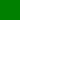
t = 0.00 s
t = 0.75 s: frame unchanged from t = 0.00 s, image omitted
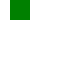
t = 1.13 s
t = 1.88 s: frame unchanged from t = 1.13 s, image omitted
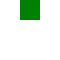
t = 2.25 s
t = 3.00 s: frame unchanged from t = 0.00 s, image omitted

The animated SVG that drew these frames (rendered in a browser with its animation timeline set to each time). Animation: 1 SMIL element (animate=1); one cycle of 3.00 s.

<svg xmlns="http://www.w3.org/2000/svg" xmlns:xlink="http://www.w3.org/1999/xlink" width="60" height="60"><rect width="20" height="20" fill="green"><animate attributeName="x" values="0;10;20" calcMode="discrete" dur="3s"/></rect></svg>
